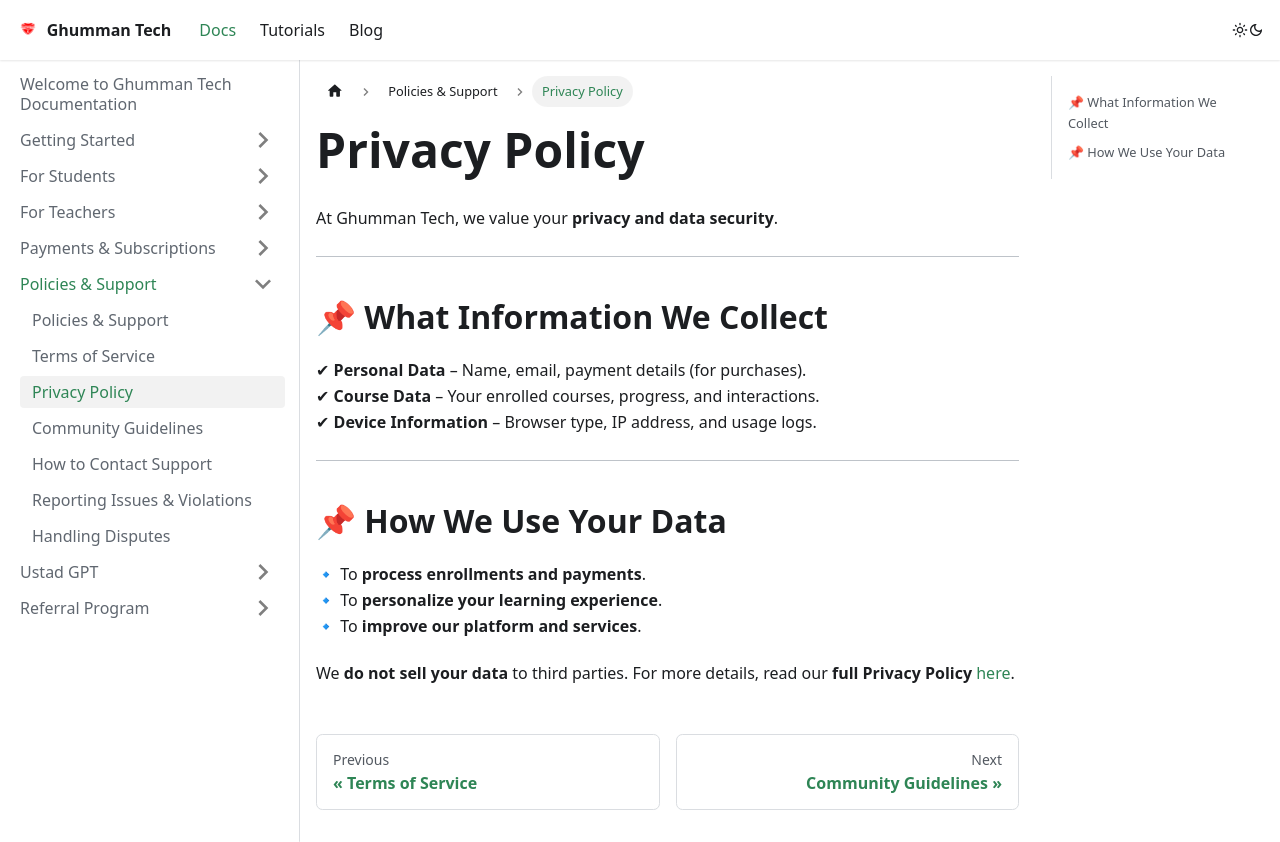

repository: GhummanTech/Documentation · page: docs/docs/Policies & Support/Privacy Policy/index.html · generator: docusaurus

---
sidebar_position: 3
---

# Privacy Policy  

At Ghumman Tech, we value your **privacy and data security**.  

---

## 📌 What Information We Collect  

✔ **Personal Data** – Name, email, payment details (for purchases).  
✔ **Course Data** – Your enrolled courses, progress, and interactions.  
✔ **Device Information** – Browser type, IP address, and usage logs.  

---

## 📌 How We Use Your Data  

🔹 To **process enrollments and payments**.  
🔹 To **personalize your learning experience**.  
🔹 To **improve our platform and services**.  

We **do not sell your data** to third parties. For more details, read our **full Privacy Policy** [here](#).  
